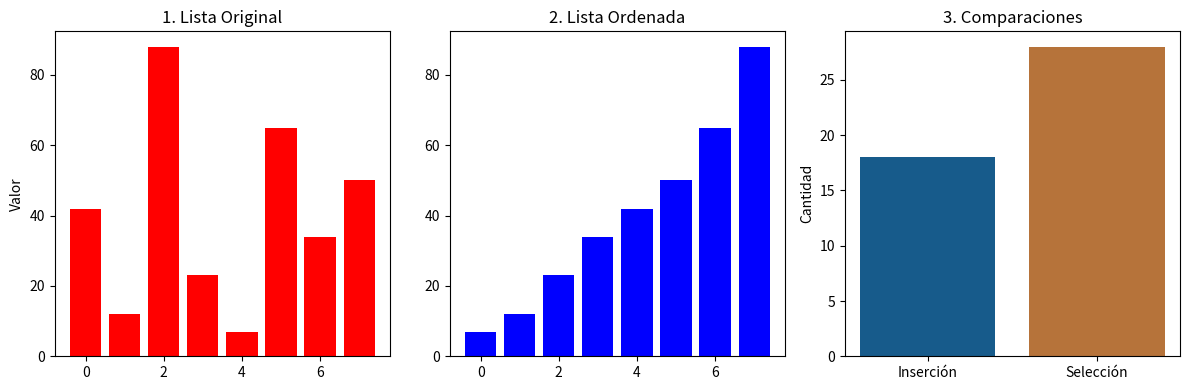

Python code for this plot:
import matplotlib.pyplot as plt 

datos = [42, 12, 88, 23, 7, 65, 34, 50]

# ALGORITMO DE INSERCIÓN
def insercion(arr):
    a = arr.copy()
    comp = 0
    for i in range(1, len(a)): # <- Corregido [] por ()
        clave, j = a[i], i - 1
        while j >= 0 and a[j] > clave:
            comp += 1
            a[j+1] = a[j]
            j -= 1 # <- Corregido j=1 por j-=1 para evitar bucle infinito
        
        # Estas líneas van fuera del while
        if j >= 0: 
            comp += 1
        a[j+1] = clave
        
    return a, comp # <- Corregido: movido fuera de los bucles

# ALGORITMO DE SELECCIÓN
def seleccion(arr):
    a = arr.copy()
    n = len(a) # <- Corregido: definición de n
    comp = 0
    for i in range(n):
        min_idnx = i
        for j in range(i + 1, n): # <- Corregido i+1+,n
            comp += 1
            if a[j] < a[min_idnx]:
                min_idnx = j
        # El intercambio va fuera del bucle 'j'
        a[i], a[min_idnx] = a[min_idnx], a[i]
        
    return a, comp # <- Corregido: movido fuera de los bucles

# Ejecutamos los dos algoritmos
lista_ordenada, comp_ins = insercion(datos)
lista_ordenada_sel, comp_sel = seleccion(datos) # <- Corregido: quitado el guion '-' inicial

# graficacion: lista desordenada
fig, (ax1, ax2, ax3) = plt.subplots(1, 3, figsize=(12, 4)) # <- Corregido subplots y figsize

# GRAFICO 1: LISTA DESORDENADA
ax1.bar(range(len(datos)), datos, color='red')
ax1.set_title('1. Lista Original')
ax1.set_ylabel('Valor')

# GRAFICO 2: LISTA_ORDENADA
ax2.bar(range(len(lista_ordenada)), lista_ordenada, color='blue')
ax2.set_title('2. Lista Ordenada')

# GRAFICO 3: COMPARACIONES REALIZADAS 
ax3.bar(['Inserción', 'Selección'], [comp_ins, comp_sel], color=["#175b8b", "#b6733a"])
ax3.set_title('3. Comparaciones')
ax3.set_ylabel('Cantidad')

plt.tight_layout()
plt.show() 
